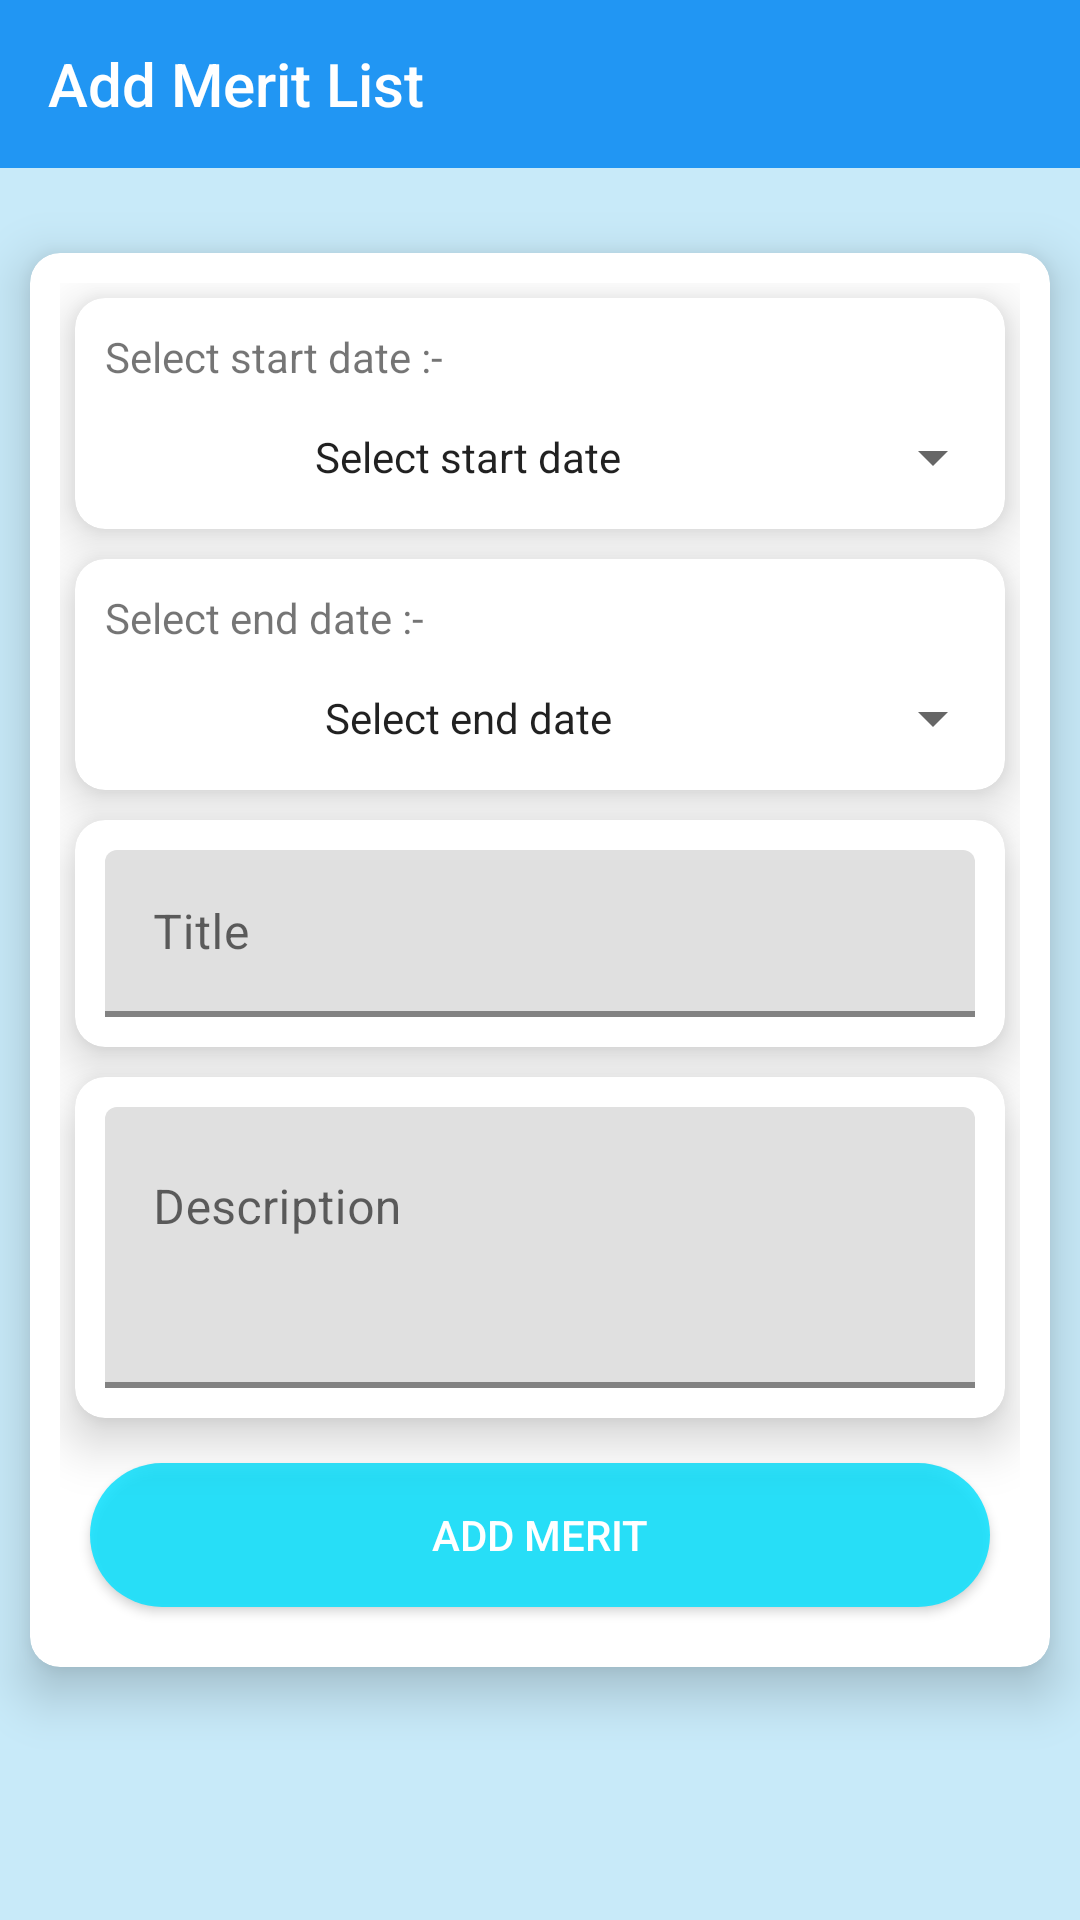

The Android layout XML behind this screen, and the referenced resources:
<!-- AndroidManifest.xml: application theme Theme.MyHostelDemo -->
<!-- res/layout/activity_merit_add_list.xml -->
<?xml version="1.0" encoding="utf-8"?>
<androidx.constraintlayout.widget.ConstraintLayout xmlns:android="http://schemas.android.com/apk/res/android"
    xmlns:app="http://schemas.android.com/apk/res-auto"
    xmlns:tools="http://schemas.android.com/tools"
    android:layout_width="match_parent"
    android:layout_height="match_parent"
    android:theme="@style/FeedBack_Theme"
    android:background="#3303A9F4"
    tools:context=".Merit_AddList">

    <androidx.appcompat.widget.Toolbar
        android:layout_width="match_parent"
        android:layout_height="wrap_content"
        android:id="@+id/merit_add_toolbar"
        android:background="@color/cyandark"
        app:title="Add Merit List"
        app:titleTextColor="@color/white"
        app:navigationIcon="@drawable/arrow_back"
        app:layout_constraintTop_toTopOf="parent"
        app:layout_constraintLeft_toLeftOf="parent"
        />

    <androidx.cardview.widget.CardView
        android:layout_width="match_parent"
        android:layout_height="wrap_content"
        app:cardCornerRadius="10dp"
        app:cardElevation="10dp"
        app:layout_constraintTop_toTopOf="parent"
        app:layout_constraintBottom_toBottomOf="parent"
        app:layout_constraintLeft_toLeftOf="parent"
        android:layout_margin="10dp"
        >

        <LinearLayout
            android:layout_width="match_parent"
            android:layout_height="wrap_content"
            android:orientation="vertical"
            android:layout_margin="10dp"
            >


            <androidx.cardview.widget.CardView
                android:layout_width="match_parent"
                android:layout_height="wrap_content"
                app:cardCornerRadius="10dp"
                app:cardElevation="10dp"
                android:layout_margin="5dp"
                >

                <LinearLayout
                    android:layout_width="match_parent"
                    android:layout_height="wrap_content"
                    android:orientation="vertical">

                    <TextView
                        android:layout_width="wrap_content"
                        android:layout_height="wrap_content"
                        android:text="Select start date :-"
                        android:layout_marginTop="10dp"
                        android:layout_marginLeft="10dp"
                        />

                    <Button
                        android:layout_width="match_parent"
                        android:layout_height="wrap_content"
                        android:id="@+id/merit_add_start"
                        style="?spinnerStyle"
                        android:text="Select start date"
                        android:textAlignment="center"
                        />

                </LinearLayout>


            </androidx.cardview.widget.CardView>

            <androidx.cardview.widget.CardView
                android:layout_width="match_parent"
                android:layout_height="wrap_content"
                app:cardCornerRadius="10dp"
                app:cardElevation="10dp"
                android:layout_margin="5dp"
                >

                <LinearLayout
                    android:layout_width="match_parent"
                    android:layout_height="wrap_content"
                    android:orientation="vertical">

                    <TextView
                        android:layout_width="wrap_content"
                        android:layout_height="wrap_content"
                        android:text="Select end date :-"
                        android:layout_marginTop="10dp"
                        android:layout_marginLeft="10dp"
                        />

                    <Button
                        android:layout_width="match_parent"
                        android:layout_height="wrap_content"
                        android:id="@+id/merit_add_end"
                        style="?spinnerStyle"
                        android:text="Select end date"
                        android:textAlignment="center"
                        />

                </LinearLayout>

            </androidx.cardview.widget.CardView>

            <androidx.cardview.widget.CardView
                android:layout_width="match_parent"
                android:layout_height="wrap_content"
                app:cardCornerRadius="10dp"
                app:cardElevation="10dp"
                android:layout_margin="5dp"
                >

                <com.google.android.material.textfield.TextInputLayout
                    android:layout_width="match_parent"
                    android:layout_height="wrap_content"
                    android:hint="Title"
                    app:endIconMode="clear_text"
                    app:boxBackgroundMode="filled"
                    app:boxStrokeWidth="2dp"
                    app:boxStrokeColor="@color/red"
                    android:enabled="true"
                    android:layout_margin="10dp"
                    style="@style/Widget.MaterialComponents.TextInputLayout.FilledBox"
                    >

                    <EditText
                        android:layout_width="match_parent"
                        android:layout_height="wrap_content"
                        android:id="@+id/merit_add_title"
                        android:inputType="text"
                        />

                </com.google.android.material.textfield.TextInputLayout>



            </androidx.cardview.widget.CardView>

            <androidx.cardview.widget.CardView
                android:layout_width="match_parent"
                android:layout_height="wrap_content"
                app:cardCornerRadius="10dp"
                app:cardElevation="10dp"
                android:layout_margin="5dp"
                >

                <com.google.android.material.textfield.TextInputLayout
                    android:layout_width="match_parent"
                    android:layout_height="wrap_content"
                    android:hint="Description"
                    app:endIconMode="clear_text"
                    app:boxBackgroundMode="filled"
                    app:boxStrokeWidth="2dp"
                    app:boxStrokeColor="@color/red"
                    android:enabled="true"
                    android:layout_margin="10dp"
                    style="@style/Widget.MaterialComponents.TextInputLayout.FilledBox"
                    >

                    <EditText
                        android:layout_width="match_parent"
                        android:layout_height="wrap_content"
                        android:id="@+id/merit_add_desc"
                        android:inputType="textMultiLine"
                        android:minLines="3"
                        android:gravity="top"
                        />

                </com.google.android.material.textfield.TextInputLayout>



            </androidx.cardview.widget.CardView>

            <Button
                android:layout_width="match_parent"
                android:layout_height="wrap_content"
                android:id="@+id/merit_add_add"
                style="@style/TextAppearance.AppCompat.Button"
                android:background="@drawable/signin_btn_back"
                android:layout_margin="10dp"
                android:text="Add Merit"
                android:textColor="@color/white"
                />

        </LinearLayout>

    </androidx.cardview.widget.CardView>

</androidx.constraintlayout.widget.ConstraintLayout>
<!-- resources referenced by this layout -->
<resources>
  <color name="cyandark">#2196F3</color>
  <color name="red">#FF0000</color>
  <color name="white">#FFFFFFFF</color>
  <!-- drawable signin_btn_back (drawable) -->
  <?xml version="1.0" encoding="utf-8"?>
  <shape xmlns:android="http://schemas.android.com/apk/res/android">
  
      <corners
          android:radius="25dp"
          />
  
      <solid
          android:color="@color/cyan"/>
  
  </shape>
  <style name="FeedBack_Theme" parent="Theme.MaterialComponents.Light.NoActionBar.Bridge">
          <item name="windowActionBar">false</item>
          <item name="windowNoTitle">true</item>
      </style>
  <style name="Theme.MyHostelDemo" parent="Theme.AppCompat.DayNight.NoActionBar">
          
          <item name="colorPrimary">@color/cyan</item>
          <item name="colorPrimaryVariant">@color/red</item>
          <item name="colorOnPrimary">@color/cyan</item>
          
          <item name="colorSecondary">@color/teal_200</item>
          <item name="colorSecondaryVariant">@color/teal_700</item>
          <item name="colorOnSecondary">@color/black</item>
          <item name="colorControlActivated">@color/cyan</item>
          <item name="windowActionBar">false</item>
          <item name="windowNoTitle">true</item>
          <item name="android:windowActionBarOverlay">false</item>
          
  
          <item name="android:statusBarColor">@android:color/transparent</item>
          <item name="android:windowTranslucentStatus">true</item>
          <item name="android:windowDrawsSystemBarBackgrounds">true</item>
  
          <item name="textAppearanceTitleLarge">@style/TextAppearance.Material3.TitleLarge</item>
          <item name="textAppearanceTitleMedium">@style/TextAppearance.Material3.TitleMedium</item>
          <item name="textAppearanceTitleSmall">@style/TextAppearance.Material3.TitleSmall</item>
          
      </style>
  <color name="cyan">#D506E1FF</color>
  <color name="teal_200">#FF03DAC5</color>
  <color name="teal_700">#FF018786</color>
  <color name="black">#FF000000</color>
</resources>
